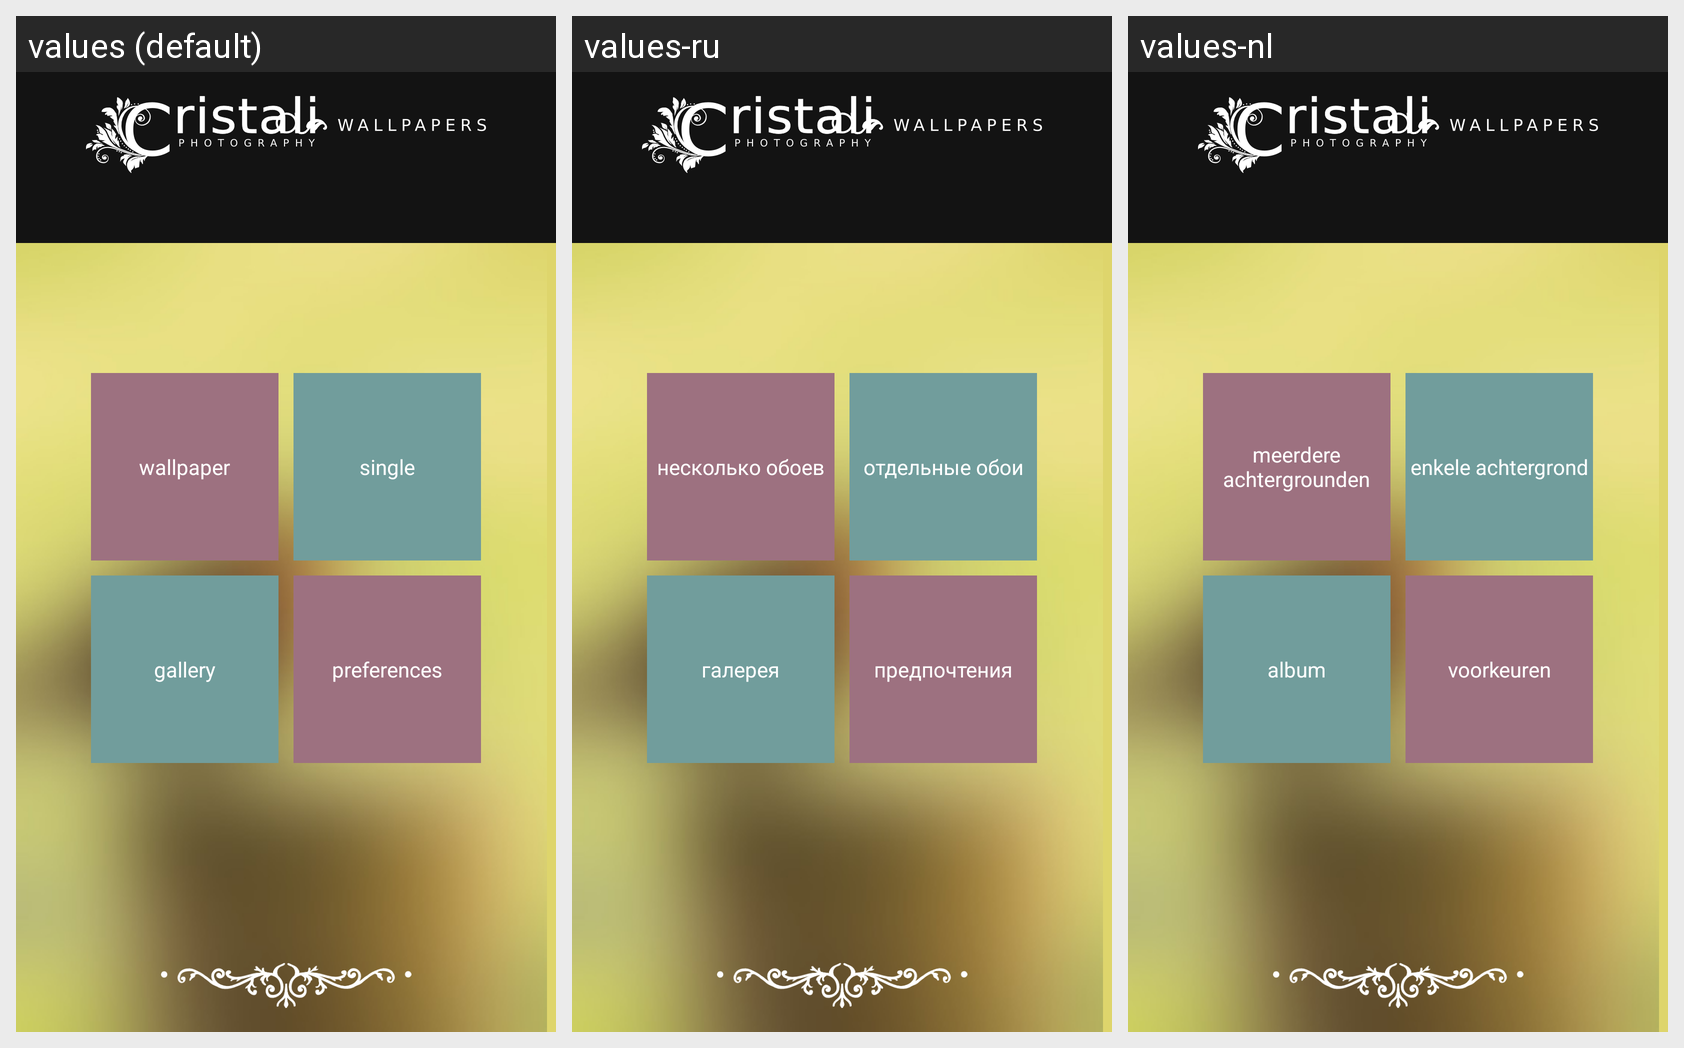

This grid shows one Android layout under several languages. Give, for every string resource on the screen, its name, the default text and each shown locale's text.
Android screen res/layout/activity_main.xml rendered under 3 locales, left to right: values (default), values-ru, values-nl. Device: Nexus 5 (rendered at 1080×1920; each locale shown at half size, 540×960, under a caption strip naming it); theme CrystaliaTheme.
Strings drawn on this screen, with the default value and each locale's value (text and hints the layout hard-codes appear in the picture but are not listed):

button_dynamic
  values: wallpaper
  values-ru: несколько обоев
  values-nl: meerdere achtergrounden

button_single
  values: single
  values-ru: отдельные обои
  values-nl: enkele achtergrond

button_gallery
  values: gallery
  values-ru: галерея
  values-nl: album

button_settings
  values: preferences
  values-ru: предпочтения
  values-nl: voorkeuren
